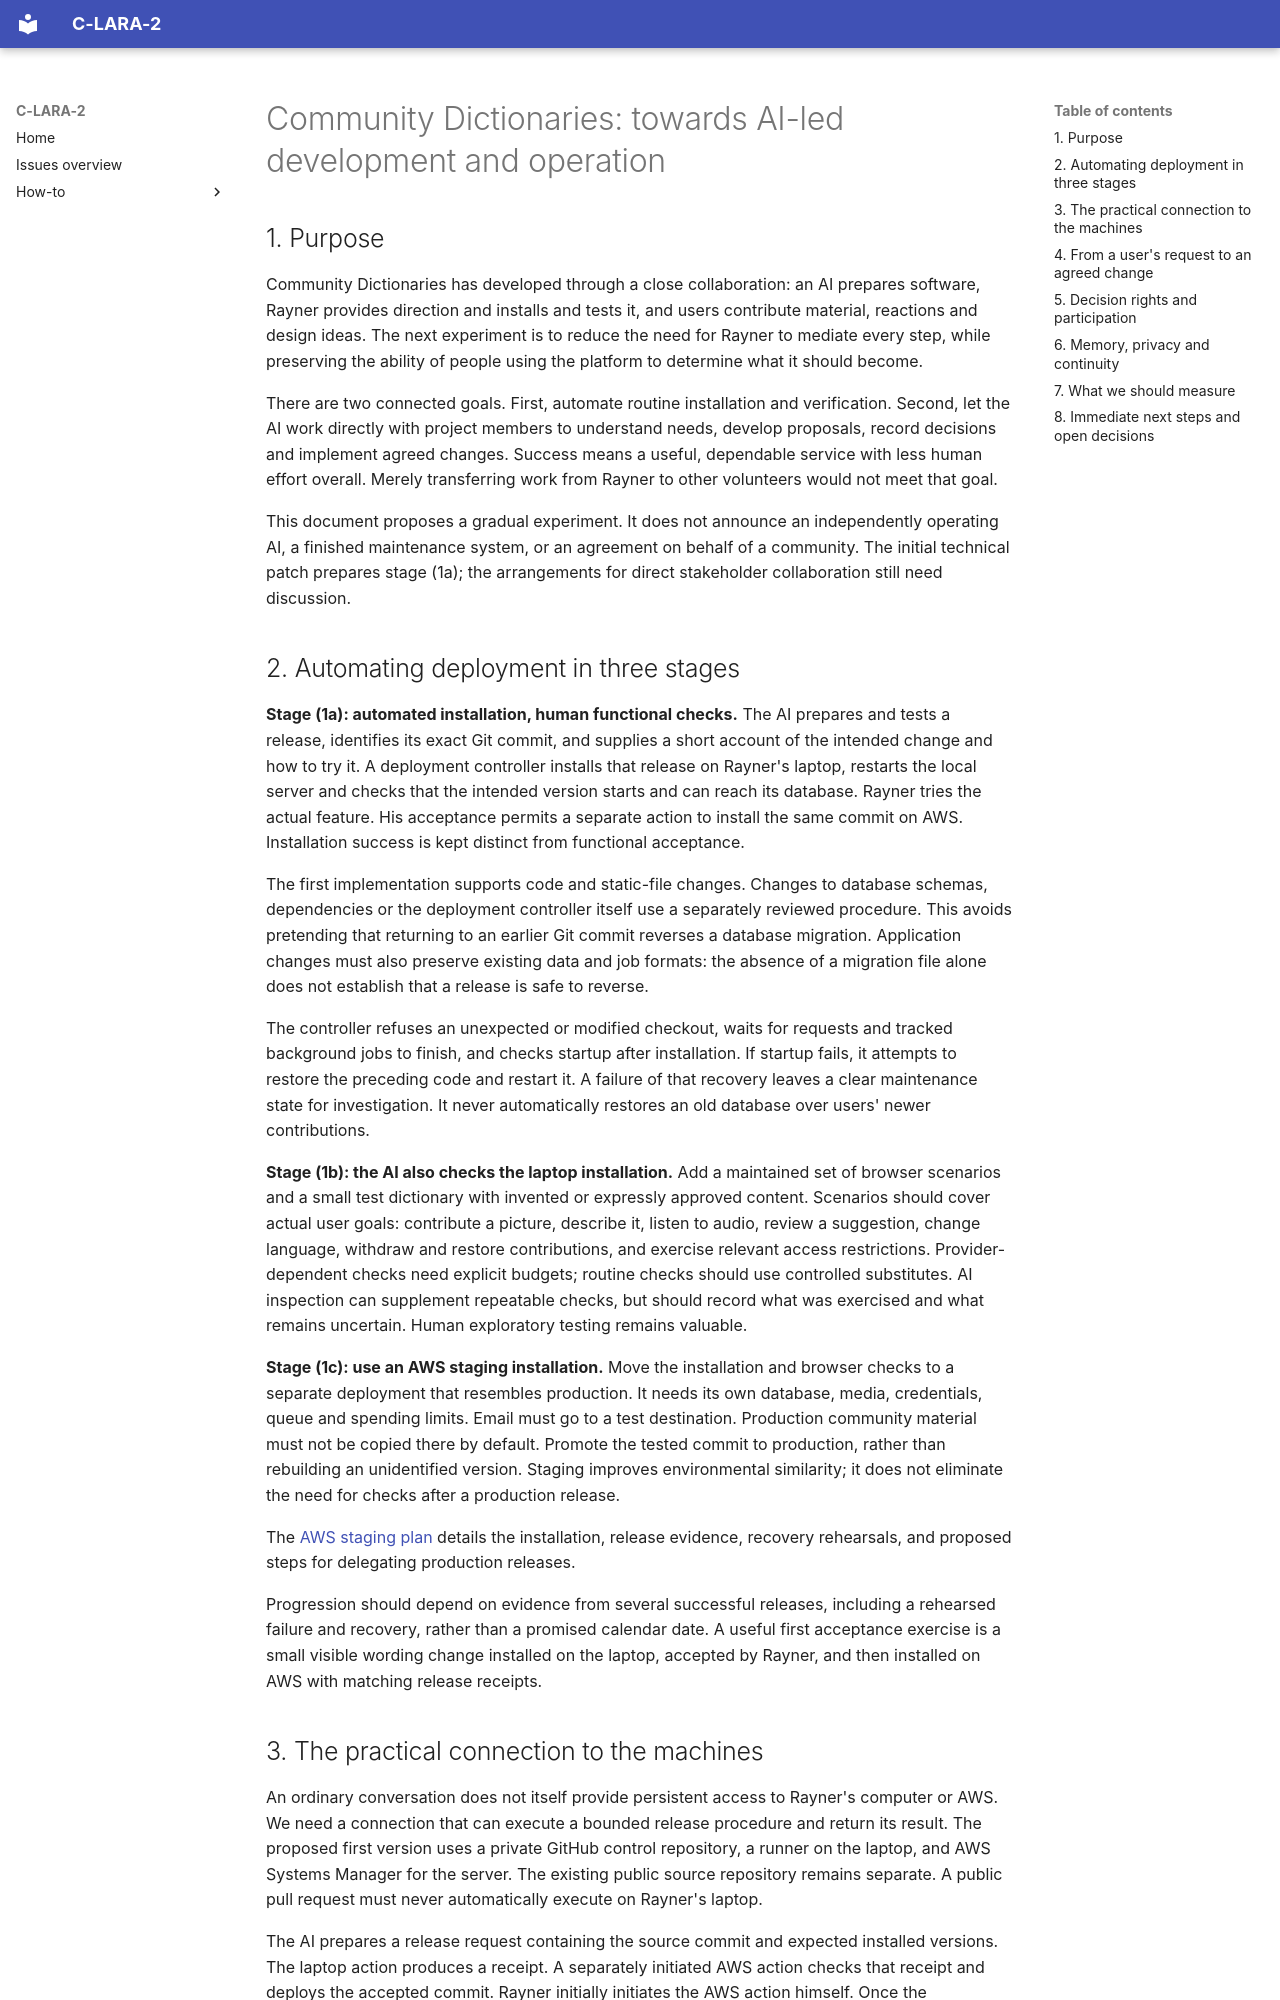

repository: mannyrayner/C-LARA-2 · page: roadmap/community-dictionary-ai-led-collaboration/index.html · generator: mkdocs

---
title: "Community Dictionaries: towards AI-led development and operation"
subtitle: "Working document · draft 1 · 21 October 2026"
author: "Written by ChatGPT, based on discussions with Manny Rayner"
date: "For discussion; proposed arrangements are not delegations of authority"
---

## 1. Purpose

Community Dictionaries has developed through a close collaboration: an AI prepares software,
Rayner provides direction and installs and tests it, and users contribute material, reactions
and design ideas. The next experiment is to reduce the need for Rayner to mediate every step,
while preserving the ability of people using the platform to determine what it should become.

There are two connected goals. First, automate routine installation and verification. Second,
let the AI work directly with project members to understand needs, develop proposals, record
decisions and implement agreed changes. Success means a useful, dependable service with less
human effort overall. Merely transferring work from Rayner to other volunteers would not meet
that goal.

This document proposes a gradual experiment. It does not announce an independently operating
AI, a finished maintenance system, or an agreement on behalf of a community. The initial
technical patch prepares stage (1a); the arrangements for direct stakeholder collaboration
still need discussion.

## 2. Automating deployment in three stages

**Stage (1a): automated installation, human functional checks.** The AI prepares and tests a
release, identifies its exact Git commit, and supplies a short account of the intended change
and how to try it. A deployment controller installs that release on Rayner's laptop, restarts
the local server and checks that the intended version starts and can reach its database.
Rayner tries the actual feature. His acceptance permits a separate action to install the same
commit on AWS. Installation success is kept distinct from functional acceptance.

The first implementation supports code and static-file changes. Changes to database schemas,
dependencies or the deployment controller itself use a separately reviewed procedure. This
avoids pretending that returning to an earlier Git commit reverses a database migration.
Application changes must also preserve existing data and job formats: the absence of a
migration file alone does not establish that a release is safe to reverse.

The controller refuses an unexpected or modified checkout, waits for requests and tracked
background jobs to finish, and checks startup after installation. If startup fails, it attempts
to restore the preceding code and restart it. A failure of that recovery leaves a clear
maintenance state for investigation. It never automatically restores an old database over
users' newer contributions.

**Stage (1b): the AI also checks the laptop installation.** Add a maintained set of browser
scenarios and a small test dictionary with invented or expressly approved content. Scenarios
should cover actual user goals: contribute a picture, describe it, listen to audio, review a
suggestion, change language, withdraw and restore contributions, and exercise relevant access
restrictions. Provider-dependent checks need explicit budgets; routine checks should use
controlled substitutes. AI inspection can supplement repeatable checks, but should record
what was exercised and what remains uncertain. Human exploratory testing remains valuable.

**Stage (1c): use an AWS staging installation.** Move the installation and browser checks to a
separate deployment that resembles production. It needs its own database, media, credentials,
queue and spending limits. Email must go to a test destination. Production community material
must not be copied there by default. Promote the tested commit to production, rather than
rebuilding an unidentified version. Staging improves environmental similarity; it does not
eliminate the need for checks after a production release.

The [AWS staging plan](community-dictionary-aws-staging.md) details the installation,
release evidence, recovery rehearsals, and proposed steps for delegating production releases.

Progression should depend on evidence from several successful releases, including a rehearsed
failure and recovery, rather than a promised calendar date. A useful first acceptance exercise
is a small visible wording change installed on the laptop, accepted by Rayner, and then
installed on AWS with matching release receipts.
